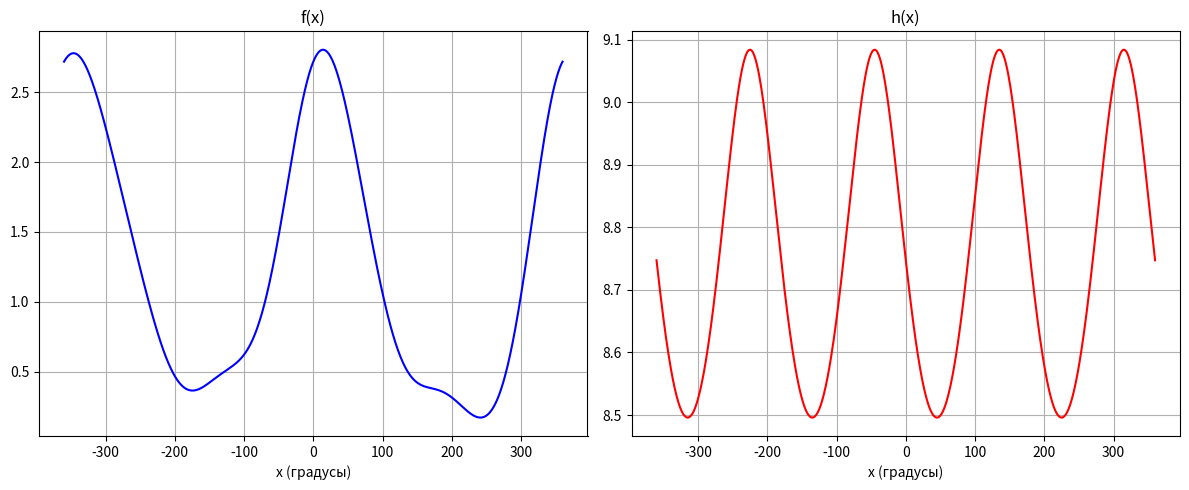

Write the Python code that produced this figure.
import matplotlib.pyplot as plt
import numpy as np

#  в градусах
x = np.linspace(-360, 360, 800)

#  в радианы
x_rad = np.radians(x)

# Первая функция
y1 = np.exp(np.cos(x_rad)) + np.log(np.cos(0.6 * x_rad)**2 + 1) * np.sin(x_rad)

# Вторая функция
y2 = -np.log((np.cos(x_rad) + np.sin(x_rad))**2 + 2.5) + 10

# графики
plt.figure(figsize=(12, 5))

plt.subplot(1, 2, 1)
plt.plot(x, y1, color='blue')
plt.title('f(x)')
plt.xlabel('x (градусы)')
plt.grid(True)

plt.subplot(1, 2, 2)
plt.plot(x, y2, color='red')
plt.title('h(x)')
plt.xlabel('x (градусы)')
plt.grid(True)

plt.tight_layout()
plt.show()
